Run: headless pygame with SDL's dummy video driver; simulated clock (each Clock.tick advances the game by its frame time, no real sleeping); random seed 0; keys injected as events and as key.get_pressed() state; no mouse input.
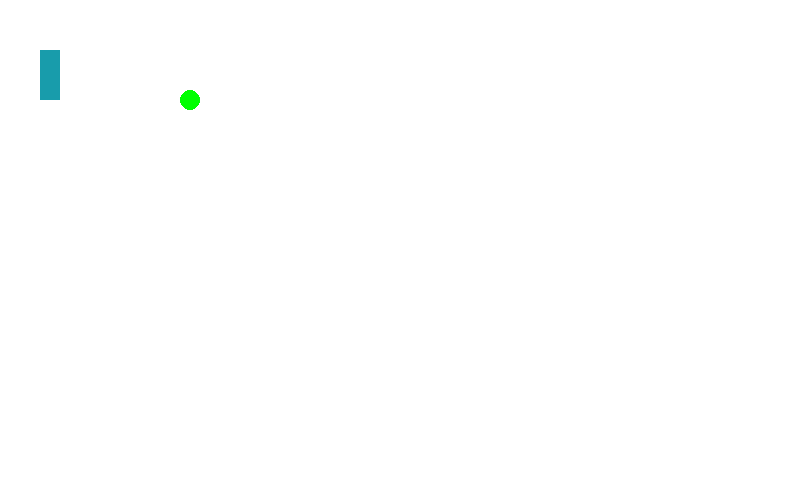
Frame 1 of 4 · flips 1–60 · no input
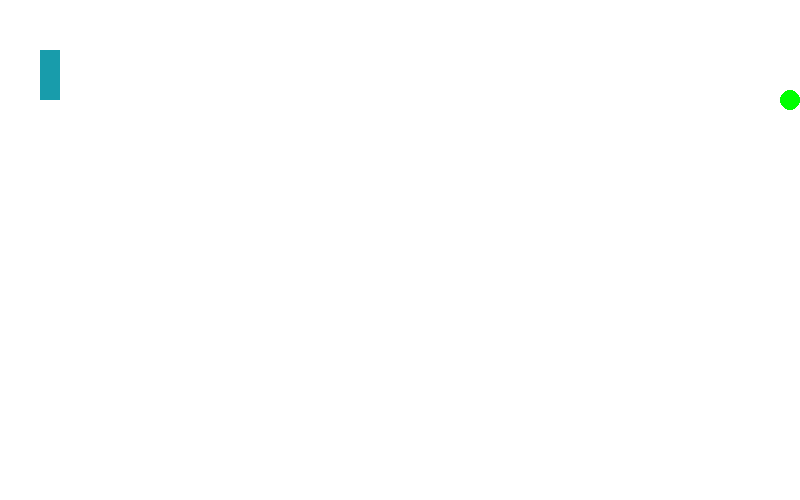
Frame 2 of 4 · flips 61–180 · tapped SPACE, RETURN · held RIGHT (→), D
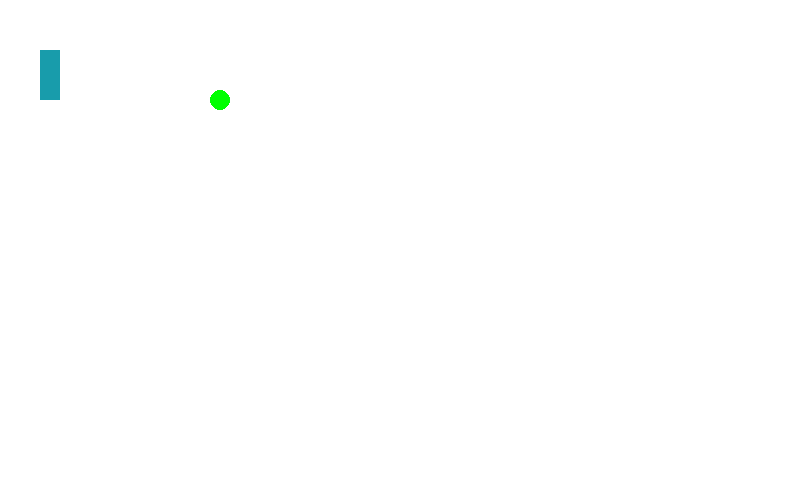
Frame 3 of 4 · flips 181–300 · held DOWN (↓), S
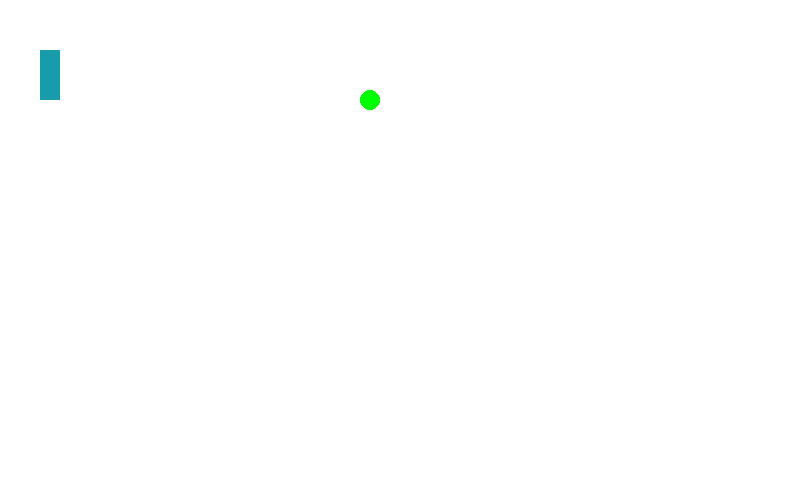
Frame 4 of 4 · flips 301–420 · held LEFT (←), A, UP (↑), W

The pygame program that drew these frames:

import pygame
pygame.init()

taille = [800, 500]
ecran = pygame.display.set_mode(taille)


VERT = [0, 255, 0]
BLANC = [255, 255, 255]
BLEU = [0, 0, 255]
CYAN = [24, 156, 171]

GAUCHE = 276
DROITE = 275
HAUT = 273 
BAS = 274

Y = 50
ball_x= 100
ball_y= 100
sens_x= 100
sens_y= 100
rect1 =40
rect2 =760
clock = pygame.time.Clock()

fini = 0
while fini == 0:
    
    for event in pygame.event.get():
        if event.type == pygame.QUIT:
            fini = 1
            
            
    if ball_x > 800:
        sens_x = -1
    if ball_x < 0:
        sens_x = 1
        
    if sens_x == 1:
        ball_x = ball_x +5
    
    else:
        ball_x = ball_x -5

    pressed = pygame.key.get_pressed()

    if pressed[HAUT]:
        Y -= 5

    if pressed[BAS]:
        Y += 5

    ecran.fill(BLANC)
    
    pygame.draw.rect(ecran, CYAN, [rect1,Y, 20, 50 ])
    pygame.draw.circle(ecran, VERT, [ball_x, ball_y], 10)
    pygame.display.flip()
    
    clock.tick(60)
    
pygame.quit()
